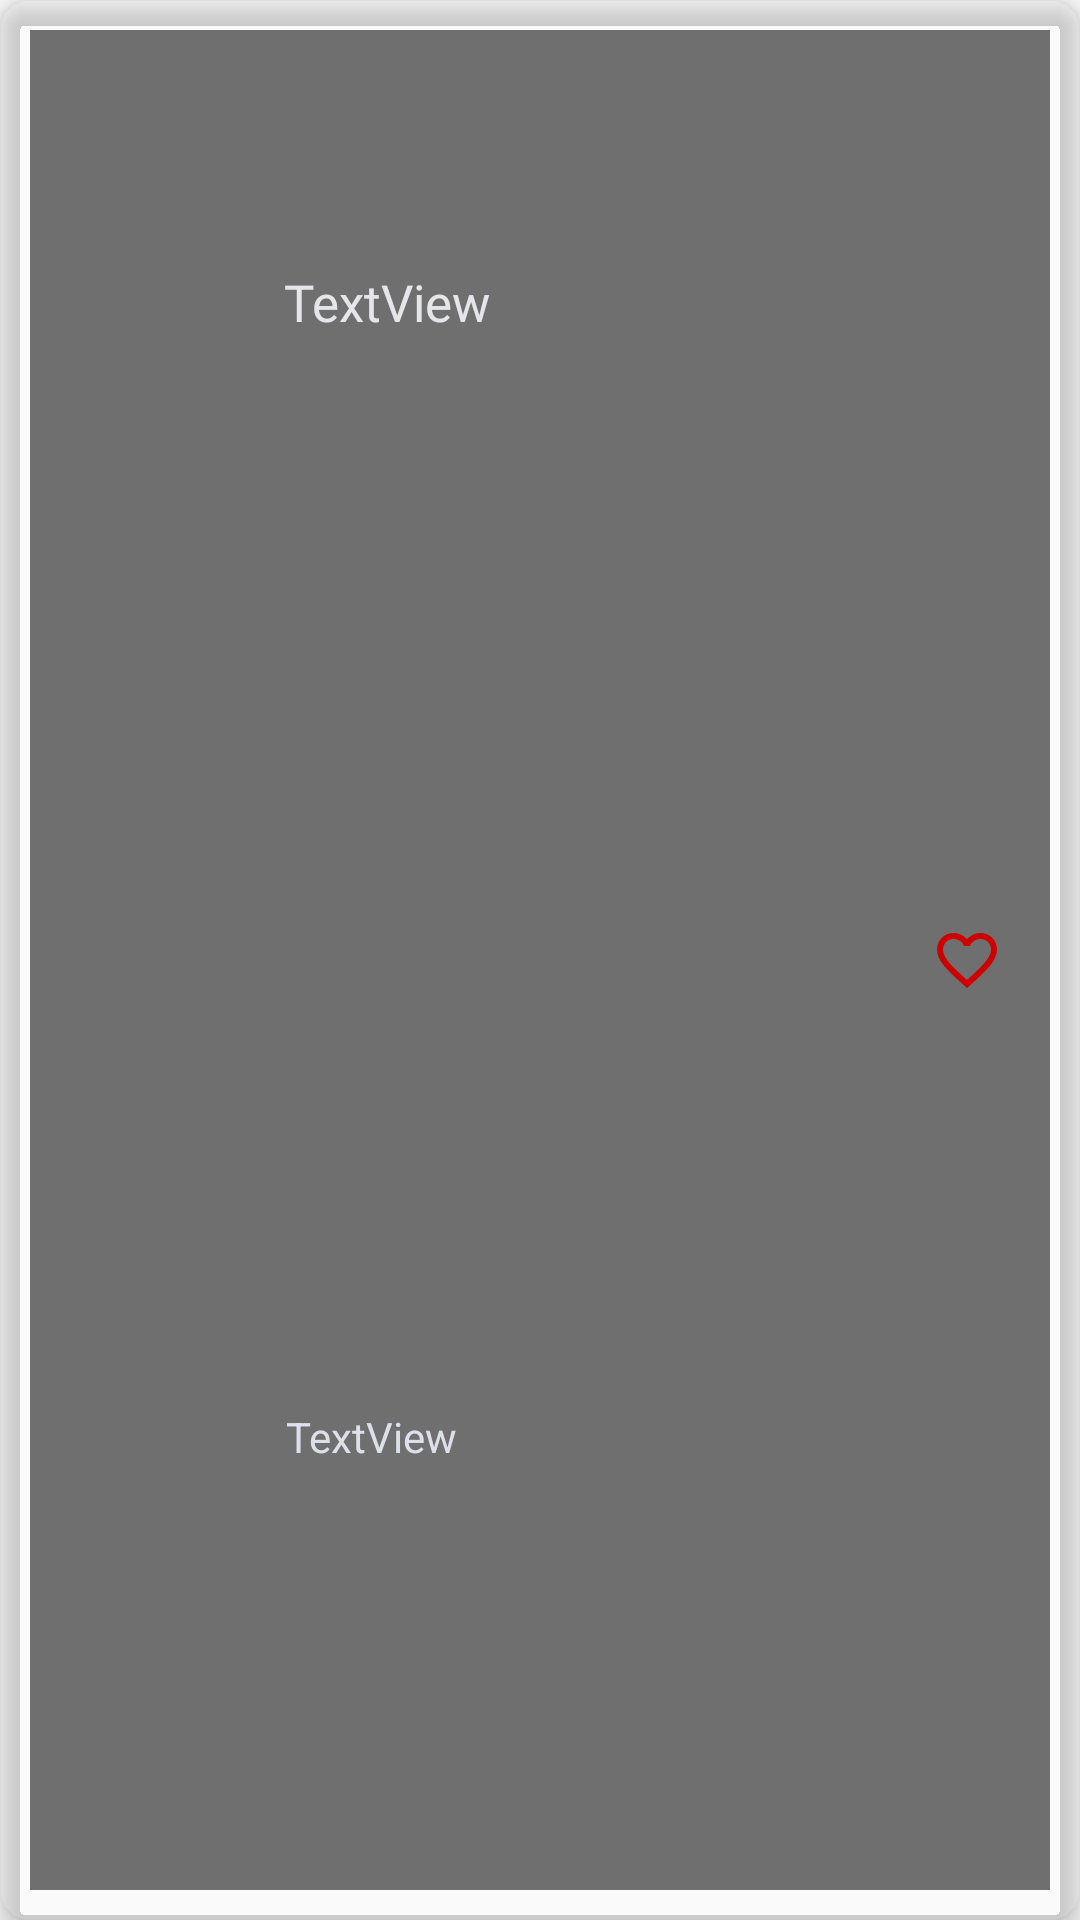

Here is an Android app screen rendered from its layout file. Give the layout XML and the strings, colors and styles it references.
<!-- AndroidManifest.xml: application theme Theme.Jamifyy -->
<!-- res/layout/row.xml -->
<?xml version="1.0" encoding="utf-8"?>
<androidx.cardview.widget.CardView xmlns:android="http://schemas.android.com/apk/res/android"
    xmlns:app="http://schemas.android.com/apk/res-auto"
    xmlns:tools="http://schemas.android.com/tools"
    android:layout_width="match_parent"
    android:layout_height="90dp"
    app:cardBackgroundColor="#00FFFFFF"
    app:cardCornerRadius="10dp"
    app:cardElevation="5dp"
    app:contentPadding="10dp"
    app:layout_constraintBottom_toBottomOf="parent"
    app:layout_constraintEnd_toEndOf="parent"
    app:layout_constraintHorizontal_bias="1.0"
    app:layout_constraintStart_toStartOf="parent"
    app:layout_constraintTop_toTopOf="parent"
    app:layout_constraintVertical_bias="0.499">

    <androidx.constraintlayout.widget.ConstraintLayout
        android:layout_width="match_parent"
        android:layout_height="match_parent"
        android:background="#920B0A0A"
        android:clipToPadding="true"
        android:padding="2dp">

        <ImageView
            android:id="@+id/songImage"
            android:layout_width="76dp"
            android:layout_height="58dp"
            android:background="#000C0B0B"
            android:padding="5dp"
            app:layout_constraintBottom_toBottomOf="parent"
            app:layout_constraintEnd_toEndOf="parent"
            app:layout_constraintHorizontal_bias="0.048"
            app:layout_constraintStart_toStartOf="parent"
            app:layout_constraintTop_toTopOf="parent"
            app:layout_constraintVertical_bias="0.538"
            app:srcCompat="@drawable/ic_launcher_foreground" />

        <TextView
            android:id="@+id/songName"
            android:layout_width="191dp"
            android:layout_height="22dp"
            android:fontFamily="@font/alata"
            android:padding="0dp"
            android:text="TextView"
            android:textColor="#E5E6EA"
            android:textSize="17sp"
            app:layout_constraintBottom_toBottomOf="parent"
            app:layout_constraintEnd_toEndOf="parent"
            app:layout_constraintHorizontal_bias="0.57"
            app:layout_constraintStart_toStartOf="parent"
            app:layout_constraintTop_toTopOf="parent"
            app:layout_constraintVertical_bias="0.13" />

        <TextView
            android:id="@+id/artist"
            android:layout_width="189dp"
            android:layout_height="22dp"
            android:text="TextView"
            android:textColor="#DDDFEA"
            app:layout_constraintBottom_toBottomOf="parent"
            app:layout_constraintEnd_toEndOf="parent"
            app:layout_constraintHorizontal_bias="0.566"
            app:layout_constraintStart_toStartOf="parent"
            app:layout_constraintTop_toTopOf="parent"
            app:layout_constraintVertical_bias="0.77" />

        <ImageButton
            android:id="@+id/upvoteImageView"
            android:layout_width="wrap_content"
            android:layout_height="wrap_content"
            android:background="#008E2222"
            android:contentDescription="@string/app_name"
            app:layout_constraintBottom_toBottomOf="parent"
            app:layout_constraintEnd_toEndOf="parent"
            app:layout_constraintHorizontal_bias="0.956"
            app:layout_constraintStart_toStartOf="parent"
            app:layout_constraintTop_toTopOf="parent"
            app:srcCompat="@drawable/ic_baseline_favorite_border_24" />


    </androidx.constraintlayout.widget.ConstraintLayout>

</androidx.cardview.widget.CardView>
<!-- resources referenced by this layout -->
<resources>
  <!-- drawable ic_baseline_favorite_border_24 (drawable) -->
  <vector android:height="24dp" android:tint="@android:color/holo_red_dark"
      android:viewportHeight="24" android:viewportWidth="24"
      android:width="24dp" xmlns:android="http://schemas.android.com/apk/res/android">
      <path android:fillColor="@android:color/holo_red_dark" android:pathData="M16.5,3c-1.74,0 -3.41,0.81 -4.5,2.09C10.91,3.81 9.24,3 7.5,3 4.42,3 2,5.42 2,8.5c0,3.78 3.4,6.86 8.55,11.54L12,21.35l1.45,-1.32C18.6,15.36 22,12.28 22,8.5 22,5.42 19.58,3 16.5,3zM12.1,18.55l-0.1,0.1 -0.1,-0.1C7.14,14.24 4,11.39 4,8.5 4,6.5 5.5,5 7.5,5c1.54,0 3.04,0.99 3.57,2.36h1.87C13.46,5.99 14.96,5 16.5,5c2,0 3.5,1.5 3.5,3.5 0,2.89 -3.14,5.74 -7.9,10.05z"/>
  </vector>
  <string name="app_name">Jamifyy</string>
  <style name="Theme.Jamifyy" parent="Theme.AppCompat.Light.DarkActionBar">
          
          <item name="colorPrimary">@color/purple_500</item>
          <item name="colorPrimaryDark">@color/purple_700</item>
          <item name="colorAccent">@color/teal_200</item>
          
      </style>
  <!-- not gathered from this repository: default colours our renderer supplied (Android Studio template values) -->
  <color name="purple_500">#FF6200EE</color>
  <color name="purple_700">#FF3700B3</color>
  <color name="teal_200">#FF03DAC5</color>
</resources>
